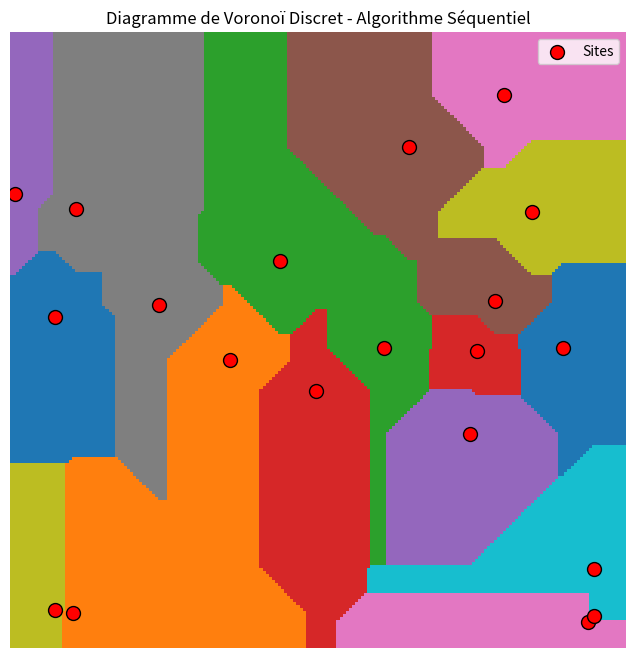

The matplotlib source for this figure:
import numpy as np
import matplotlib.pyplot as plt

# Paramètres de l'image (taille NxM)
N, M = 200, 200  # Taille de l'image

# Initialisation de l'image avec des valeurs infinies
voronoi_map = np.full((N, M), -1)

# Points de départ (sites du diagramme de Voronoï)
germmes = 20  # Nombre de germmes
np.random.seed(42)
sites = np.random.randint(0, (N, M), (germmes, 2))

# Affecter un identifiant unique à chaque site
for idx, (x, y) in enumerate(sites):
    voronoi_map[x, y] = idx

# Balayage avant: de haut en bas, gauche à droite
for i in range(N):
    for j in range(M):
        if voronoi_map[i, j] == -1:
            min_dist = float('inf')
            closest_site = -1
            for idx, (sx, sy) in enumerate(sites):
                dist = abs(i - sx) + abs(j - sy)
                if dist < min_dist:
                    min_dist = dist
                    closest_site = idx
            voronoi_map[i, j] = closest_site

# Balayage arrière: de bas en haut, droite à gauche
for i in range(N-1, -1, -1):
    for j in range(M-1, -1, -1):
        if voronoi_map[i, j] == -1:
            min_dist = float('inf')
            closest_site = -1
            for idx, (sx, sy) in enumerate(sites):
                dist = abs(i - sx) + abs(j - sy)
                if dist < min_dist:
                    min_dist = dist
                    closest_site = idx
            voronoi_map[i, j] = closest_site

# Affichage du résultat avec couleurs distinctes
plt.figure(figsize=(8, 8))
plt.imshow(voronoi_map, cmap='tab10', origin='upper')
plt.scatter(sites[:, 1], sites[:, 0], c='red', marker='o', edgecolors='black', s=100, label="Sites")
plt.title("Diagramme de Voronoï Discret - Algorithme Séquentiel")
plt.legend()
plt.axis("off")
plt.show()
